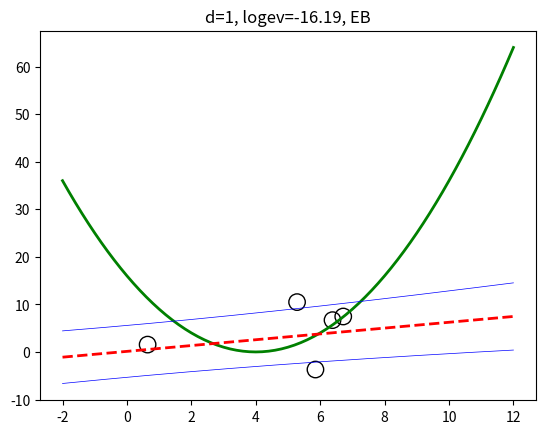

Write the Python code that produced this figure. (Note: this script raises an exception after producing the figure.)
# Bayesian model selection demo for polynomial regression
# This illustartes that if we have more data, Bayes picks a more complex model.

# Based on a demo by Zoubin Ghahramani

import numpy as np
import matplotlib.pyplot as plt
import os
figdir = "../figures"
def save_fig(fname): plt.savefig(os.path.join(figdir, fname))
import random

random.seed(0)

Ns = [5, 30] #Number of points
degs = [1, 2, 3] #Degrees of linear regression models.

def polyBasis(x, deg):
    #Takes a vector and returns a polynomial basis matrix up to degree deg (not including ones)
    return(np.column_stack([x**deg for deg in range(1, deg+1)]))

def linregFitBayes(X, ytrain, **kwargs):
    #Bayesian inference for a linear regression model.

    #The model is p(y | x) = N(y | w*[1 x], (1/beta)) so beta is the precision of the measurement noise

    # OUTPUTS model contains the parameters of the posterior, suitable for input to linregPredictBayes.
    # logev is the log marginal likelihood

    #This function is structured so it can be expanded with the full set of options provided in
    #linregFitBayes.m in pmtk3.
    if kwargs['prior'] == 'EB':
        #args = {v for k, v in kwargs.items() if k not in 'preproc'}
        [model, logev, LHist] = linregFitEB(X, ytrain, kwargs['preproc'], maxIter=kwargs['maxIter'])
    else:
        raise ValueError('Unrecognized Prior type given')
    model['modelType'] = 'linregBayes'
    model['prior'] = kwargs['prior']
    return model, logev

def preprocessorApplyToTrain(preproc, X):
    if('addOnes' in preproc.keys() and preproc['addOnes']):
        X = np.column_stack((np.ones(X.shape[0]), X))
    return preproc, X

def linregFitEB(X, y, preproc, **kwargs):
    #This closely follows the code of linregFitEbChen giving in pmtk3/toolbox

    preproc, X = preprocessorApplyToTrain(preproc, X)

    N, M = X.shape

    XX = np.dot(np.transpose(X), X)
    XX2 = np.dot(X, np.transpose(X))
    Xy = np.dot(np.transpose(X), y)

    #This method can get stuck in local minima, so we should do multiple restarts.

    alpha = 0.01 #initially don't trust the prior
    beta = 1.0 #initially trust the data

    L_old = - float('inf')
    Lhist = np.empty((kwargs['maxIter'], 1))

    for i in range(kwargs['maxIter']):
        if(N > M):
            T = alpha*np.identity(M) + XX*beta
            cholT = np.transpose(np.linalg.cholesky(T))
            Ui = np.linalg.inv(cholT)
            Sn = np.dot(Ui, np.transpose(Ui))
            logdetS = - 2 * sum(np.log(np.diag(cholT)))
        else:
            T = np.identity(N) / beta + XX2 / alpha
            cholT = np.transpose(np.linalg.cholesky(T))
            print(T)
            Ui = np.linalg.inv(cholT)
            XU = np.dot(np.transpose(X), Ui)
            Sn = np.identity(M) / alpha - np.dot(XU, np.transpose(XU))/alpha/alpha
            logdetS = sum(np.log(np.diag(cholT))) * 2 + M * np.log(alpha) + N * np.log(beta)
            logdetS = - logdetS

        mn = beta*np.dot(Sn, Xy)

        t1 = sum((y - np.dot(X, mn))*(y - np.dot(X, mn)))
        t2 = np.dot(np.transpose(mn), mn)

        #M = float(M)
        #N = float(N)
        gamma = M - alpha * np.trace(Sn)
        beta = (N - gamma) / t1

        L = M * np.log(alpha) - N * np.log(2 * np.pi) + N * np.log(beta) - beta * t1 - alpha * t2 + logdetS
        L = L / 2
        Lhist[i] = L

        if abs(L - L_old) < 1e-2:
            break
        else:
            L_old = L
            alpha = gamma/t2

    model = {'wN': mn, 'VN': Sn, 'beta': beta, 'alpha': alpha, 'gamma': gamma, 'preproc': preproc}

    return model, L, Lhist

def linregPredictBayes(model, X):
    #This accepts a model of the form produced by linregFitBayes and an array of X to form posterior predictions
    [_, X] = preprocessorApplyToTrain(model['preproc'], X)
    yhat = np.dot(X, model['wN'])
    sigma2Hat = (1.0/model['beta']) + np.diag(np.dot(np.dot(X, model['VN']), np.transpose(X)))
    return yhat, sigma2Hat

#We loop over each setting for the number of data points
for n in Ns:
    x1d = np.random.uniform(0, 10, n) #input points
    e = np.random.normal(0, 1, n) #noise
    ytrain = (x1d - 4.0)**2 + 5.0*e #observed y
    plotvals1d = np.arange(-2.0, 12.1, .1) #grid for plotting/testing
    trueOutput = (plotvals1d - 4.0) ** 2 #true function
    logevs = []
    #We loop over the number of degree in our regression.
    for deg in degs:
        X = polyBasis(x1d, deg) #Polynomial basis
        pp = {'addOnes': True} #Setting for feature preprocessing
        [mod, logev] = linregFitBayes(X, ytrain, prior='EB', preproc=pp, maxIter=20) #Fit the model
        logevs.append(logev)
        Xtest = polyBasis(plotvals1d, deg) #Grid to test our prediction on
        mu, sig2 = linregPredictBayes(mod, Xtest)
        sig2 = np.sqrt(sig2)
        #Form line graph
        fig, ax = plt.subplots()
        plt.scatter(x1d, ytrain, s=140, facecolors='none', edgecolors='k')
        lower = mu - sig2
        upper = mu + sig2
        plt.plot(plotvals1d, trueOutput, 'g', plotvals1d, mu, 'r--', linewidth=2)
        plt.plot(plotvals1d, lower, 'b-' , plotvals1d, upper, 'b-', linewidth=0.5)
        plt.title('d={}, logev={:0.2f}, EB'.format(deg, logev))
        save_fig('linregEbModelSelVsN{}D{}EB.pdf'.format(n, deg))
        plt.draw()

    #Form bar graph showing the posterior probabilities for each model
    PP = np.exp(logevs)
    PP = PP/sum(PP)
    fig, ax = plt.subplots()
    ax.bar(list(range(len(PP))), PP, align='center')
    plt.xticks(list(range(len(PP))))
    plt.ylim([0, 1])
    ax.set_ylabel('P(M|D)')
    plt.title('N={}'.format(n))
    save_fig('linregEbModelSelVsN{}PostEB.pdf'.format(n))
    plt.draw()

plt.show()


